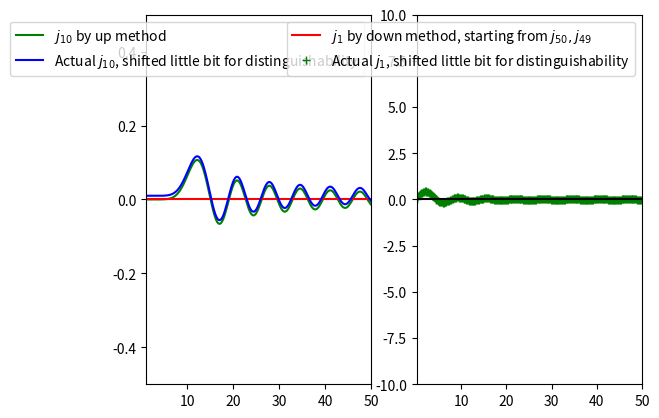

This chart was generated by the following Python code:
import numpy as np 
import math as m 
import scipy.special as sp 
import matplotlib.pyplot as plt 

#Up method 

def j0(x):
    return m.sin(x)/x 

def j1(x):
    return (m.sin(x)-x*m.cos(x))/x**2

X=np.arange(0.1,50,0.2)
J10=[]

for x in X:
    a=j0(x)
    b=j1(x)
    for i in range(1,10):
        temp=b
        b=(2*i+1)*b/x-a
        a=temp 
    J10.append(b)


#Down method: Here we start from J50, J49 to which we assign some random value 

#First we take a guess and scale as per the output  

def j50(x):
    return 1

def j49(x):
    return 1

J1_test=[]
for x in X: 
    a=j50(x)
    b=j49(x)
    for i in range(49,1,-1):
        temp=b
        b=(2*i+1)*b/x-a
        a=temp 
    J1_test.append(b)

S=((np.sin(X)-X*np.cos(X))/X**2)/J1_test

def j50(x):
    i=int((x-0.1)/0.2)
    return S[i]

def j49(x):
    return j50(x)

J1=[]
for x in X: 
    a=j50(x)
    b=j49(x)
    for i in range(49,1,-1):
        temp=b
        b=(2*i+1)*b/x-a
        a=temp 
    J1.append(b)

plt.subplot(1,2,1)
plt.plot(X,J10,'g',label="$j_{10}$ by up method")
plt.plot(X,X*0,'r')
plt.plot(X,sp.spherical_jn(10,X)+0.01,'b', label="Actual $j_{10}$, shifted little bit for distinguishability")
plt.xlim(1,50)
plt.ylim(-0.5,0.5)
plt.legend()
plt.subplot(1,2,2)
plt.plot(X,J1,'r',label="$j_1$ by down method, starting from $j_{50}, j_{49}$")
plt.plot(X,sp.spherical_jn(1,X),'g+',label="Actual $j_1$, shifted little bit for distinguishability")
plt.plot(X,X*0,'k')
plt.xlim(0.1,50)
plt.ylim(-10,10)
plt.legend()
plt.show() 


